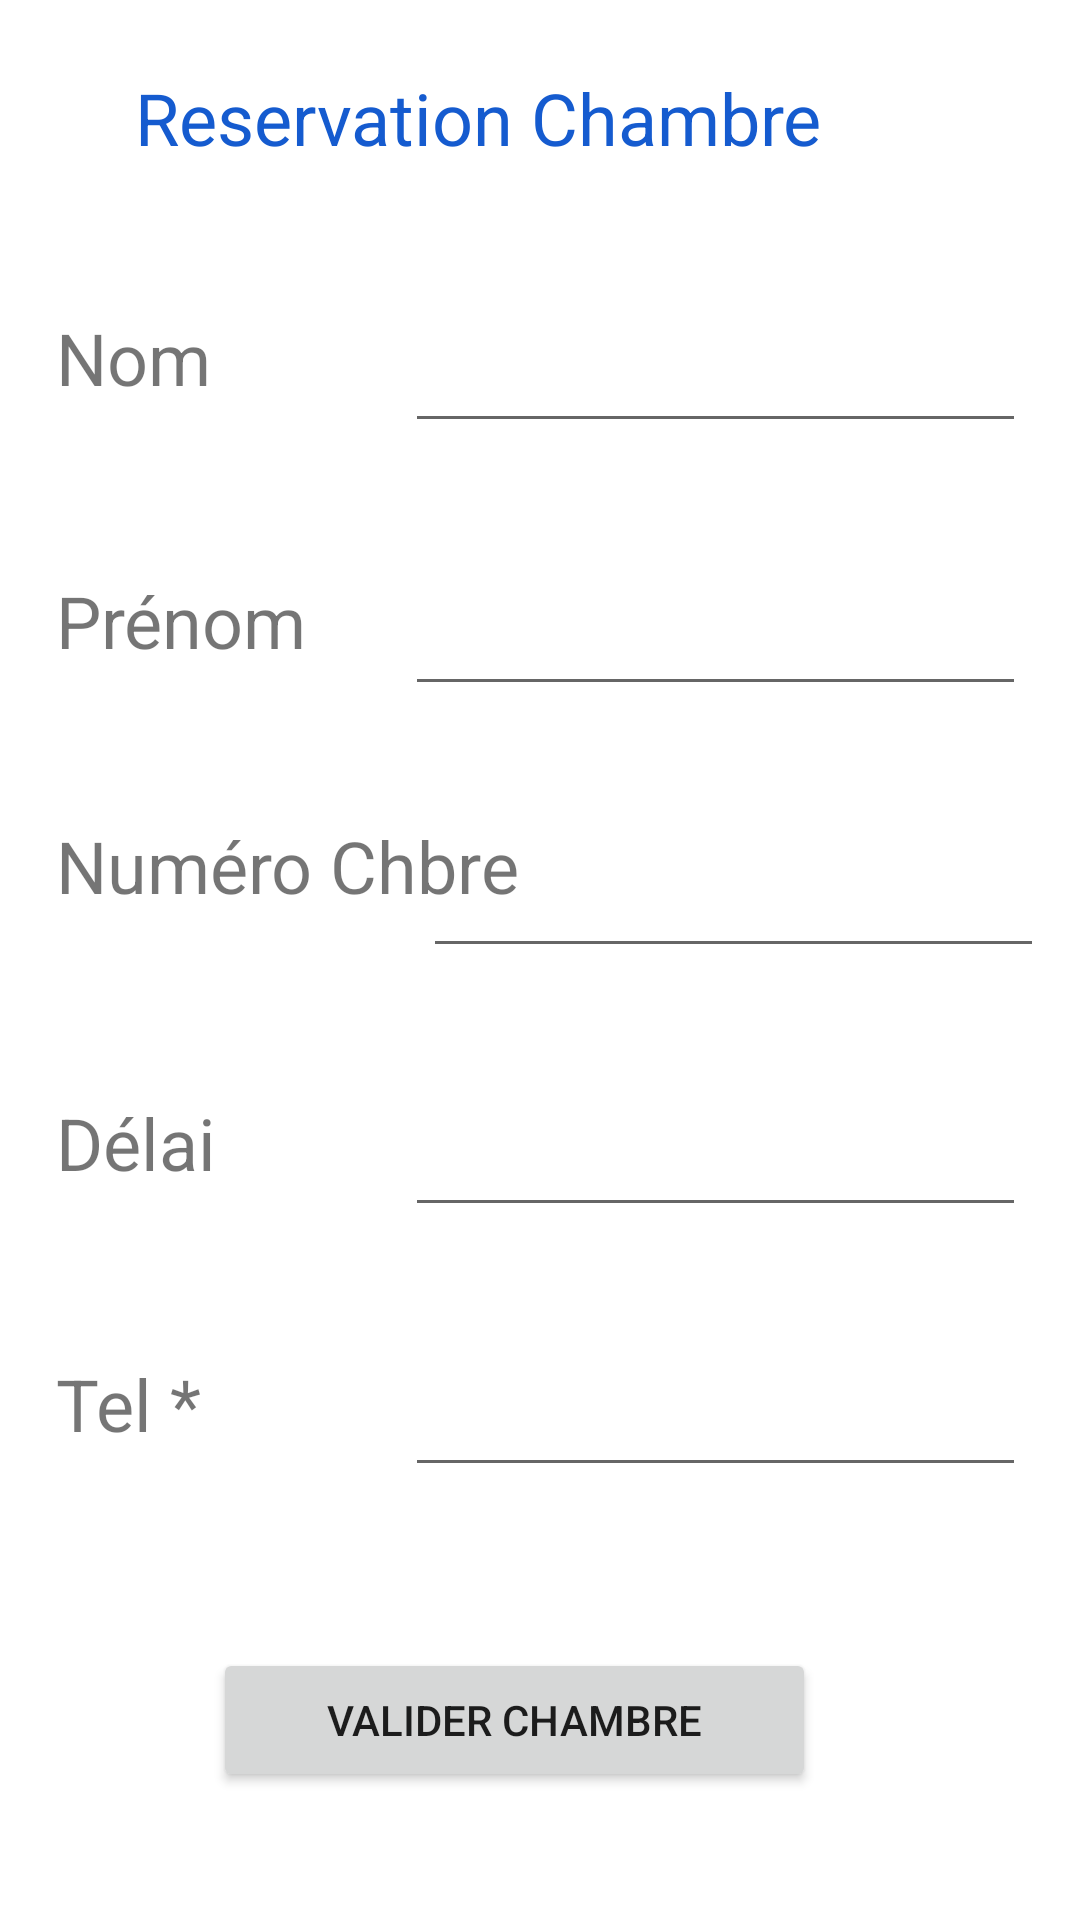

Produce the Android XML layout that renders to this screen, including the resource entries it uses.
<!-- AndroidManifest.xml: application theme Theme.Hoteli -->
<!-- res/layout/activity_reservation_chambres.xml -->
<?xml version="1.0" encoding="utf-8"?>
<androidx.constraintlayout.widget.ConstraintLayout xmlns:android="http://schemas.android.com/apk/res/android"
    xmlns:app="http://schemas.android.com/apk/res-auto"
    xmlns:tools="http://schemas.android.com/tools"
    android:layout_width="match_parent"
    android:layout_height="match_parent"
    tools:context=".ReservationChambres">

    <EditText
        android:id="@+id/editTextTextEmailAddress3"
        android:layout_width="207dp"
        android:layout_height="51dp"
        android:ems="10"
        android:inputType="textEmailAddress"
        app:layout_constraintBottom_toBottomOf="parent"
        app:layout_constraintHorizontal_bias="0.921"
        app:layout_constraintLeft_toLeftOf="parent"
        app:layout_constraintRight_toRightOf="parent"
        app:layout_constraintTop_toTopOf="parent"
        app:layout_constraintVertical_bias="0.461" />

    <EditText
        android:id="@+id/editTextTextEmailAddress6"
        android:layout_width="207dp"
        android:layout_height="51dp"
        android:ems="10"
        android:inputType="textEmailAddress"
        app:layout_constraintBottom_toBottomOf="parent"
        app:layout_constraintHorizontal_bias="0.882"
        app:layout_constraintLeft_toLeftOf="parent"
        app:layout_constraintRight_toRightOf="parent"
        app:layout_constraintTop_toTopOf="parent"
        app:layout_constraintVertical_bias="0.608" /><![CDATA[

    />

    />



    />











    ]]>

    <EditText
        android:id="@+id/editTextTextEmailAddress5"
        android:layout_width="207dp"
        android:layout_height="51dp"
        android:ems="10"
        android:inputType="textEmailAddress"
        app:layout_constraintBottom_toBottomOf="parent"
        app:layout_constraintHorizontal_bias="0.882"
        app:layout_constraintLeft_toLeftOf="parent"
        app:layout_constraintRight_toRightOf="parent"
        app:layout_constraintTop_toTopOf="parent"
        app:layout_constraintVertical_bias="0.755" />

    <EditText
        android:id="@+id/editTextTextEmailAddress4"
        android:layout_width="207dp"
        android:layout_height="51dp"
        android:ems="10"
        android:inputType="textEmailAddress"
        app:layout_constraintBottom_toBottomOf="parent"
        app:layout_constraintHorizontal_bias="0.882"
        app:layout_constraintLeft_toLeftOf="parent"
        app:layout_constraintRight_toRightOf="parent"
        app:layout_constraintTop_toTopOf="parent"
        app:layout_constraintVertical_bias="0.313" />

    <EditText
        android:id="@+id/editTextTextEmailAddress2"
        android:layout_width="207dp"
        android:layout_height="51dp"
        android:ems="10"
        android:inputType="textEmailAddress"
        app:layout_constraintBottom_toBottomOf="parent"
        app:layout_constraintHorizontal_bias="0.882"
        app:layout_constraintLeft_toLeftOf="parent"
        app:layout_constraintRight_toRightOf="parent"
        app:layout_constraintTop_toTopOf="parent"
        app:layout_constraintVertical_bias="0.164" />

    <TextView
        android:id="@+id/textView11"
        android:layout_width="164dp"
        android:layout_height="44dp"
        android:text=" Délai"
        android:textSize="24sp"
        app:layout_constraintBottom_toBottomOf="parent"
        app:layout_constraintHorizontal_bias="0.064"
        app:layout_constraintLeft_toLeftOf="parent"
        app:layout_constraintRight_toRightOf="parent"
        app:layout_constraintTop_toTopOf="parent"
        app:layout_constraintVertical_bias="0.612" />

    <TextView
        android:id="@+id/textView10"
        android:layout_width="164dp"
        android:layout_height="44dp"
        android:text=" Numéro Chbre"
        android:textSize="24sp"
        app:layout_constraintBottom_toBottomOf="parent"
        app:layout_constraintHorizontal_bias="0.064"
        app:layout_constraintLeft_toLeftOf="parent"
        app:layout_constraintRight_toRightOf="parent"
        app:layout_constraintTop_toTopOf="parent"
        app:layout_constraintVertical_bias="0.457" />

    <TextView
        android:id="@+id/textView9"
        android:layout_width="164dp"
        android:layout_height="44dp"
        android:text=" Tel
*"
        android:textSize="24sp"
        app:layout_constraintBottom_toBottomOf="parent"
        app:layout_constraintHorizontal_bias="0.064"
        app:layout_constraintLeft_toLeftOf="parent"
        app:layout_constraintRight_toRightOf="parent"
        app:layout_constraintTop_toTopOf="parent"
        app:layout_constraintVertical_bias="0.758" />

    <TextView
        android:id="@+id/textView8"
        android:layout_width="164dp"
        android:layout_height="44dp"
        android:text=" Prénom"
        android:textSize="24sp"
        app:layout_constraintBottom_toBottomOf="parent"
        app:layout_constraintHorizontal_bias="0.064"
        app:layout_constraintLeft_toLeftOf="parent"
        app:layout_constraintRight_toRightOf="parent"
        app:layout_constraintTop_toTopOf="parent"
        app:layout_constraintVertical_bias="0.32" />

    <TextView
        android:id="@+id/textView7"
        android:layout_width="164dp"
        android:layout_height="44dp"
        android:text=" Nom"
        android:textSize="24sp"
        app:layout_constraintBottom_toBottomOf="parent"
        app:layout_constraintHorizontal_bias="0.064"
        app:layout_constraintLeft_toLeftOf="parent"
        app:layout_constraintRight_toRightOf="parent"
        app:layout_constraintTop_toTopOf="parent"
        app:layout_constraintVertical_bias="0.173" />

    <TextView
        android:id="@+id/textView6"
        android:layout_width="245dp"
        android:layout_height="46dp"
        android:text="Reservation Chambre"
        android:textColor="#155BCF"
        android:textSize="24sp"
        app:layout_constraintBottom_toBottomOf="parent"
        app:layout_constraintHorizontal_bias="0.391"
        app:layout_constraintLeft_toLeftOf="parent"
        app:layout_constraintRight_toRightOf="parent"
        app:layout_constraintTop_toTopOf="parent"
        app:layout_constraintVertical_bias="0.039" />

    <Button
        android:id="@+id/prendreCamera"
        android:layout_width="201dp"
        android:layout_height="48dp"
        android:text="Valider Chambre"
        app:layout_constraintBottom_toBottomOf="parent"
        app:layout_constraintHorizontal_bias="0.447"
        app:layout_constraintLeft_toLeftOf="parent"
        app:layout_constraintRight_toRightOf="parent"
        app:layout_constraintTop_toTopOf="parent"
        app:layout_constraintVertical_bias="0.928" />

</androidx.constraintlayout.widget.ConstraintLayout>
<!-- resources referenced by this layout -->
<resources>
  <style name="Theme.Hoteli" parent="Theme.MaterialComponents.DayNight.DarkActionBar">
          
          <item name="colorPrimary">@color/purple_500</item>
          <item name="colorPrimaryVariant">@color/purple_700</item>
          <item name="colorOnPrimary">@color/white</item>
          
          <item name="colorSecondary">@color/teal_200</item>
          <item name="colorSecondaryVariant">@color/teal_700</item>
          <item name="colorOnSecondary">@color/black</item>
          
          <item name="android:statusBarColor" tools:targetApi="l">?attr/colorPrimaryVariant</item>
          
      </style>
  <color name="purple_500">#3D5AFE</color>
  <color name="purple_700">#3D5AFE</color>
  <color name="white">#FFFFFFFF</color>
  <color name="teal_200">#FF03DAC5</color>
  <color name="teal_700">#FF018786</color>
  <color name="black">#FF000000</color>
</resources>
